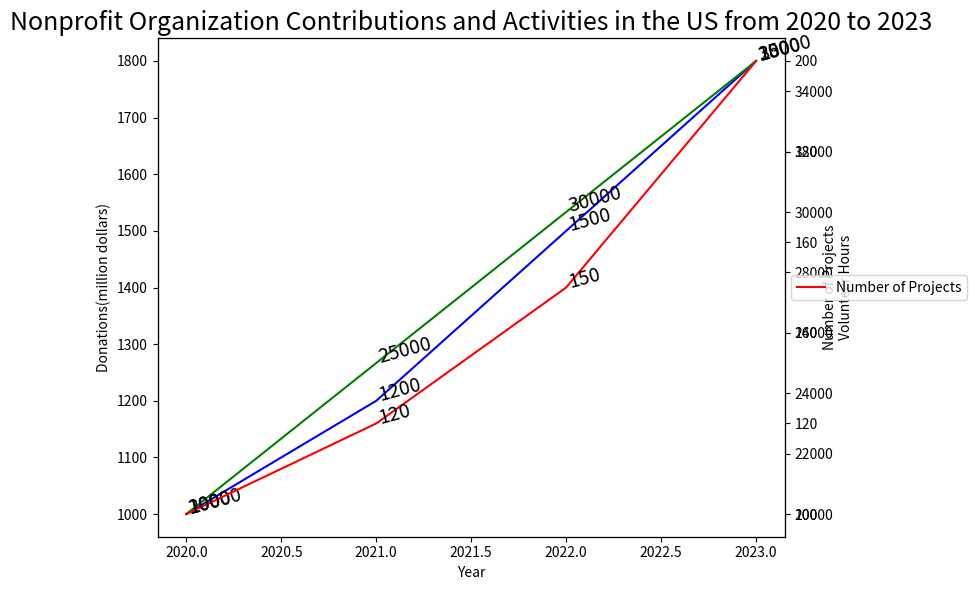

Recreate this plot in Python. (Note: this script raises an exception after producing the figure.)

import matplotlib.pyplot as plt
import numpy as np

# Set the figure size
plt.figure(figsize=(9, 6))

# Set up the data
year = [2020, 2021, 2022, 2023]
donations = [1000, 1200, 1500, 1800]
hours = [20000, 25000, 30000, 35000]
projects = [100, 120, 150, 200]

# Plot the Donation Line Chart
ax1 = plt.subplot()
ax1.plot(year, donations, color='b', label='Donations(million dollars)')
ax1.set_xlabel('Year')
ax1.set_ylabel('Donations(million dollars)')

# Plot the Hours Line Chart
ax2 = ax1.twinx()
ax2.plot(year, hours, color='g', label='Volunteer Hours')
ax2.set_ylabel('Volunteer Hours')

# Plot the Projects Line Chart
ax3 = ax1.twinx()
ax3.plot(year, projects, color='r', label='Number of Projects')
ax3.set_ylabel('Number of Projects')

# Annotate the data points
for i, txt in enumerate(donations):
    ax1.annotate(txt, (year[i], donations[i]), rotation=15, fontsize=14)
for i, txt in enumerate(hours):
    ax2.annotate(txt, (year[i], hours[i]), rotation=15, fontsize=14)
for i, txt in enumerate(projects):
    ax3.annotate(txt, (year[i], projects[i]), rotation=15, fontsize=14)

# Add legend
plt.legend(loc='center left', bbox_to_anchor=(1, 0.5))

# Add title
plt.title('Nonprofit Organization Contributions and Activities in the US from 2020 to 2023', fontsize=18)

# Automatically adjust subplot parameters to give specified padding
plt.tight_layout()

# Save the figure
plt.savefig('line chart/png/19.png')

# Clear the current image state
plt.clf()
